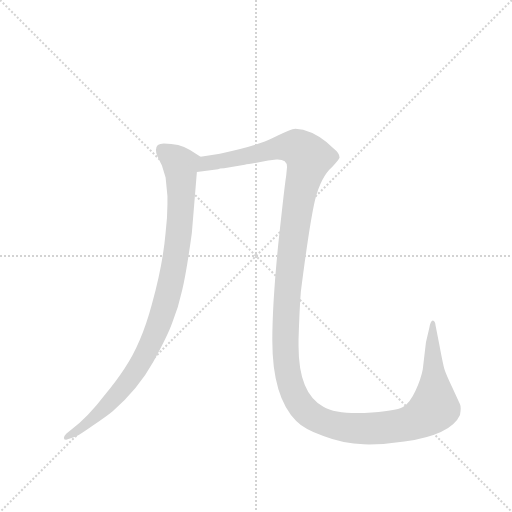
t = 0.00 s
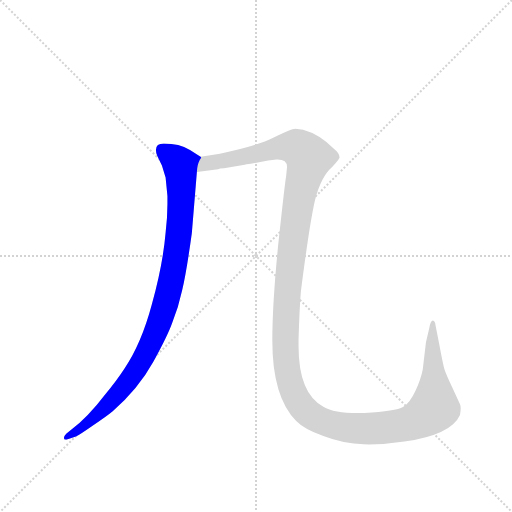
t = 1.05 s
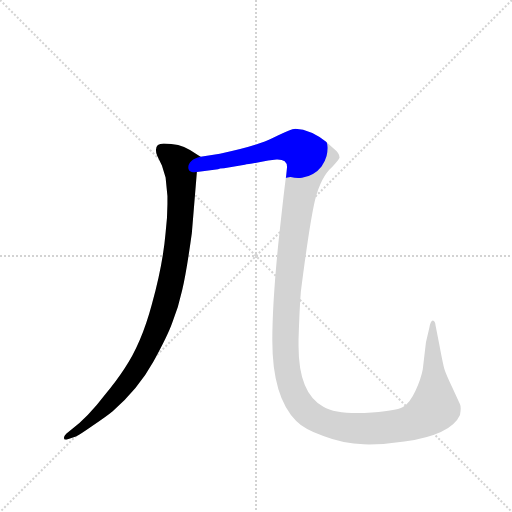
t = 1.34 s
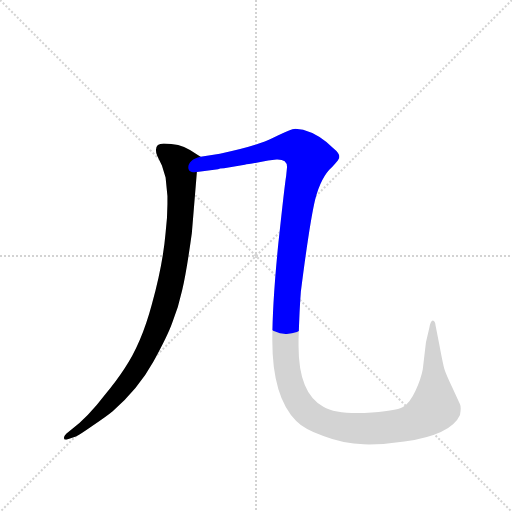
t = 1.63 s
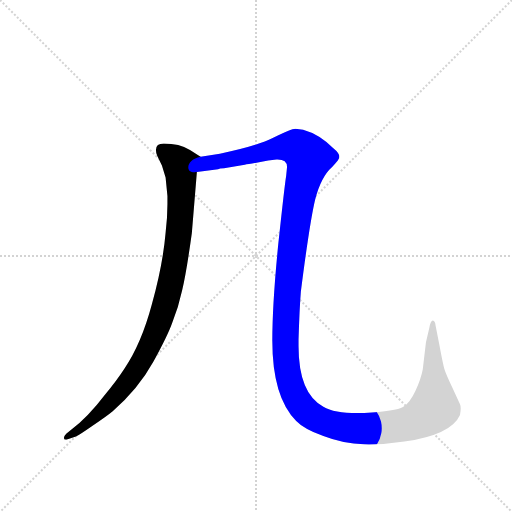
t = 1.91 s
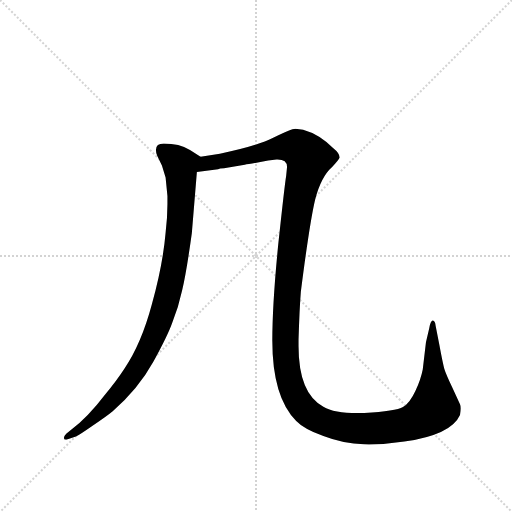
t = 2.57 s

The animated SVG that drew these frames (rendered in a browser with its animation timeline set to each time). Animation: 2 CSS @keyframes rules; one cycle of 2.56 s.

<svg version="1.1" viewBox="0 0 1024 1024" xmlns="http://www.w3.org/2000/svg">
  <g stroke="lightgray" stroke-dasharray="1,1" stroke-width="1" transform="scale(4, 4)">
    <line x1="0" y1="0" x2="256" y2="256"></line>
    <line x1="256" y1="0" x2="0" y2="256"></line>
    <line x1="128" y1="0" x2="128" y2="256"></line>
    <line x1="0" y1="128" x2="256" y2="128"></line>
  </g>
  <g transform="scale(0.92, -0.92) translate(60, -900)">
    <style type="text/css">
      
        @keyframes keyframes0 {
          from {
            stroke: blue;
            stroke-dashoffset: 981;
            stroke-width: 128;
          }
          76% {
            animation-timing-function: step-end;
            stroke: blue;
            stroke-dashoffset: 0;
            stroke-width: 128;
          }
          to {
            stroke: black;
            stroke-width: 1024;
          }
        }
        #make-me-a-hanzi-animation-0 {
          animation: keyframes0 1.04833984375s both;
          animation-delay: 0s;
          animation-timing-function: linear;
        }
      
        @keyframes keyframes1 {
          from {
            stroke: blue;
            stroke-dashoffset: 1556;
            stroke-width: 128;
          }
          84% {
            animation-timing-function: step-end;
            stroke: blue;
            stroke-dashoffset: 0;
            stroke-width: 128;
          }
          to {
            stroke: black;
            stroke-width: 1024;
          }
        }
        #make-me-a-hanzi-animation-1 {
          animation: keyframes1 1.5162760416666667s both;
          animation-delay: 1.04833984375s;
          animation-timing-function: linear;
        }
      
    </style>
    
      <path d="M 279 574 Q 279 567 282 561 L 292 540 L 300 514 L 304 474 L 304 456 Q 304 428 300 394 Q 294 324 270 238 Q 247 152 210 98 Q 193 72 169 43 Q 131 -7 94 -35 L 84 -43 Q 79 -48 79 -52 Q 79 -56 84 -56 L 105 -49 Q 112 -46 142 -25 Q 173 -4 185 6 Q 241 55 273 113 Q 305 171 315 200 Q 328 232 336 269 Q 345 306 357 393 L 368 526 C 370 556 381 556 376 559 L 353 574 Q 330 588 296 588 Q 279 588 279 574 Z" fill="lightgray"></path>
    
      <path d="M 368 526 L 414 532 Q 417 534 427 534 L 472 542 Q 482 543 523 551 L 541 553 Q 564 554 564 537 L 562 517 Q 559 500 545 370 Q 532 240 532 160 Q 532 37 584 -15 Q 600 -32 643 -48 Q 687 -65 731 -66 Q 775 -67 819 -60 Q 921 -45 940 -2 Q 943 14 940 21 L 923 58 Q 909 88 906 98 Q 903 108 895 151 L 887 192 Q 886 202 881 203 Q 876 203 873 186 L 866 156 L 859 97 Q 855 76 843 50 Q 831 24 816 15 Q 801 6 732 2 L 717 2 Q 666 2 643 16 Q 589 45 589 148 L 589 162 Q 591 228 594 266 Q 613 415 625 466 Q 638 516 662 537 Q 677 553 678 557 Q 679 566 664 578 Q 635 608 599 618 L 582 620 Q 573 620 535 601 Q 497 582 418 566 L 376 559 C 346 554 338 522 368 526 Z" fill="lightgray"></path>
    
    
      <clipPath id="make-me-a-hanzi-clip-0">
        <path d="M 279 574 Q 279 567 282 561 L 292 540 L 300 514 L 304 474 L 304 456 Q 304 428 300 394 Q 294 324 270 238 Q 247 152 210 98 Q 193 72 169 43 Q 131 -7 94 -35 L 84 -43 Q 79 -48 79 -52 Q 79 -56 84 -56 L 105 -49 Q 112 -46 142 -25 Q 173 -4 185 6 Q 241 55 273 113 Q 305 171 315 200 Q 328 232 336 269 Q 345 306 357 393 L 368 526 C 370 556 381 556 376 559 L 353 574 Q 330 588 296 588 Q 279 588 279 574 Z"></path>
      </clipPath>
      <path clip-path="url(#make-me-a-hanzi-clip-0)" d="M 293 575 L 332 541 L 334 521 L 326 366 L 297 229 L 265 147 L 225 80 L 128 -23 L 85 -49" fill="none" id="make-me-a-hanzi-animation-0" stroke-dasharray="853 1706" stroke-linecap="round"></path>
    
      <clipPath id="make-me-a-hanzi-clip-1">
        <path d="M 368 526 L 414 532 Q 417 534 427 534 L 472 542 Q 482 543 523 551 L 541 553 Q 564 554 564 537 L 562 517 Q 559 500 545 370 Q 532 240 532 160 Q 532 37 584 -15 Q 600 -32 643 -48 Q 687 -65 731 -66 Q 775 -67 819 -60 Q 921 -45 940 -2 Q 943 14 940 21 L 923 58 Q 909 88 906 98 Q 903 108 895 151 L 887 192 Q 886 202 881 203 Q 876 203 873 186 L 866 156 L 859 97 Q 855 76 843 50 Q 831 24 816 15 Q 801 6 732 2 L 717 2 Q 666 2 643 16 Q 589 45 589 148 L 589 162 Q 591 228 594 266 Q 613 415 625 466 Q 638 516 662 537 Q 677 553 678 557 Q 679 566 664 578 Q 635 608 599 618 L 582 620 Q 573 620 535 601 Q 497 582 418 566 L 376 559 C 346 554 338 522 368 526 Z"></path>
      </clipPath>
      <path clip-path="url(#make-me-a-hanzi-clip-1)" d="M 375 530 L 382 540 L 400 547 L 573 581 L 592 576 L 611 554 L 580 403 L 565 274 L 560 150 L 566 83 L 574 57 L 589 25 L 613 -1 L 660 -23 L 713 -32 L 807 -26 L 857 -8 L 884 18 L 879 147 L 883 197" fill="none" id="make-me-a-hanzi-animation-1" stroke-dasharray="1428 2856" stroke-linecap="round"></path>
    
  </g>
</svg>
